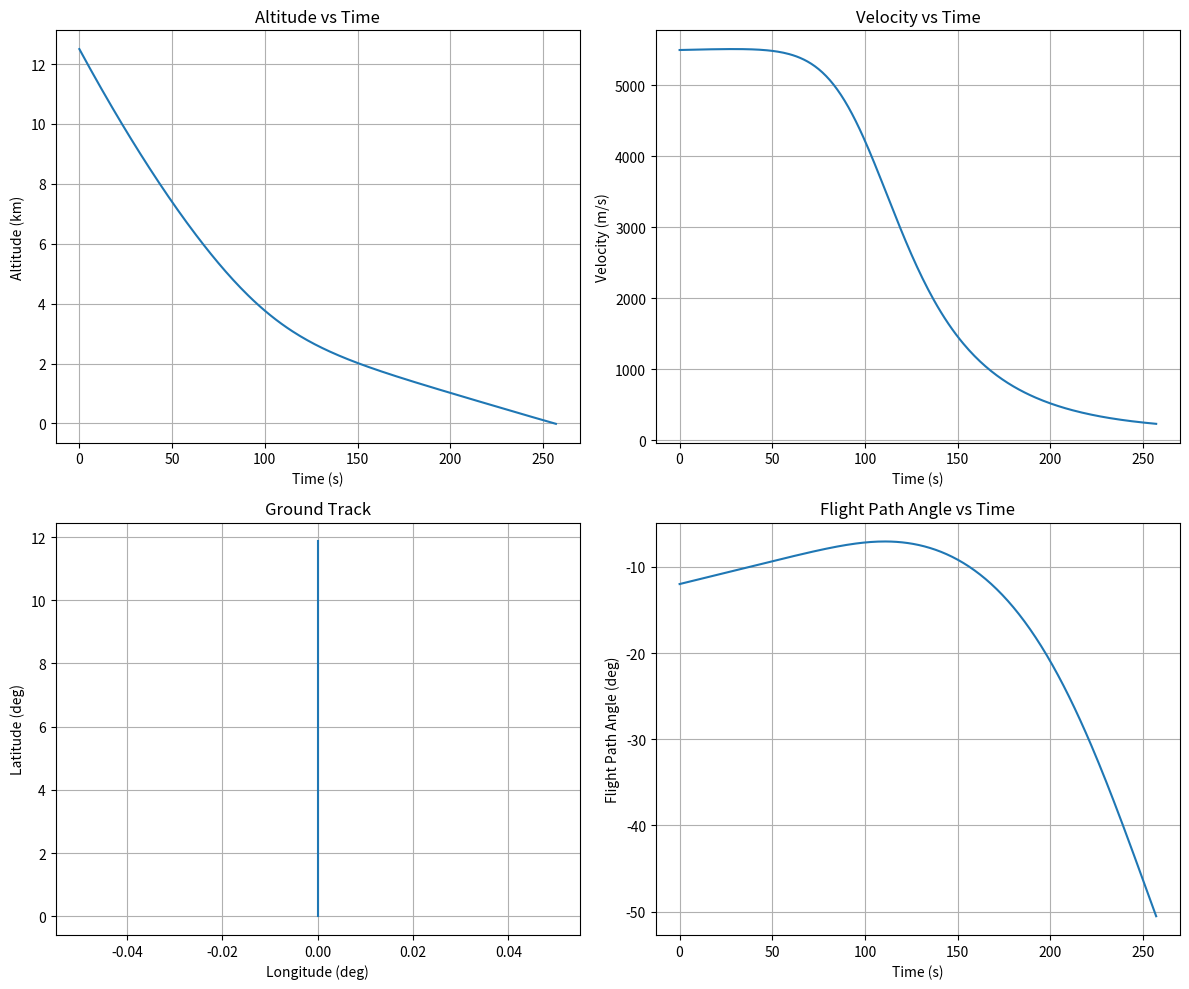

Write the Python code that produced this figure. (Note: this script raises an exception after producing the figure.)
import numpy as np
import matplotlib.pyplot as plt
from matplotlib.patches import Ellipse
import seaborn as sns
import pandas as pd
import time
from pathlib import Path


R_MARS = 3396.2e3
G = 6.674e-11      
M_MARS = 6.4171e23 
g0 = G * M_MARS / (R_MARS**2) 

ideal_params = {
        'entry_gamma_deg': -12.0,
        'beta': 100.0,
        'wind_east': 0.0,
        'wind_north': 0.0,
        'landing_lon': 0.0000,
        'landing_lat': 0,
        'landing_vel': 0
    }

# Mars atmospheric model (simplified exponential)
def mars_atmosphere(altitude):
    rho0 = 0.020    
    H = 11.1e3      # Scale height [m]
    alt_clipped = np.maximum(altitude, 0)
    rho = rho0 * np.exp(-alt_clipped / H)
    return rho

def mars_edl_dynamics(state, t, beta, wind_east, wind_north):
    r, theta, phi, v, gamma, psi = state
    altitude = r - R_MARS
    rho = mars_atmosphere(altitude)
    g = G * M_MARS / (r**2)
    v_wind_theta = wind_east / (r * np.cos(phi))  
    v_wind_phi = wind_north / r                  
    v_rel = v 
    drag_acc = 0.5 * rho * v_rel**2 / beta
    dr_dt = v * np.sin(gamma) 
    dtheta_dt = v * np.cos(gamma) * np.sin(psi) / (r * np.cos(phi)) + v_wind_theta
    dphi_dt = v * np.cos(gamma) * np.cos(psi) / r + v_wind_phi
    dv_dt = -drag_acc - g * np.sin(gamma)
    dgamma_dt = (v / r - g / v) * np.cos(gamma)
    dpsi_dt = -v * np.cos(gamma) * np.sin(psi) * np.tan(phi) / r

    return np.array([dr_dt, dtheta_dt, dphi_dt, dv_dt, dgamma_dt, dpsi_dt])

def rk4_step(func, state, t, dt, *args):

    k1 = dt * func(state, t, *args)
    k2 = dt * func(state + 0.5 * k1, t + 0.5 * dt, *args)
    k3 = dt * func(state + 0.5 * k2, t + 0.5 * dt, *args)
    k4 = dt * func(state + k3, t + dt, *args)

    return state + (k1 + 2*k2 + 2*k3 + k4) / 6

def simulate_edl(entry_altitude, entry_velocity, entry_gamma, entry_lat, entry_lon, beta, wind_east, wind_north, dt=1.0, max_steps=10000):

    r0 = R_MARS + entry_altitude
    theta0 = entry_lon
    phi0 = entry_lat
    v0 = entry_velocity
    gamma0 = entry_gamma
    psi0 = 0.0 

    state = np.array([r0, theta0, phi0, v0, gamma0, psi0])

    time_points = [0.0]
    altitude = [entry_altitude]
    longitude = [np.degrees(theta0)]
    latitude = [np.degrees(phi0)]
    velocity = [v0]
    gamma = [np.degrees(gamma0)]
    psi = [np.degrees(psi0)]

    t = 0.0
    for _ in range(max_steps):
        state = rk4_step(mars_edl_dynamics, state, t, dt, beta, wind_east, wind_north)
        t += dt
        r, theta, phi, v, gamma_rad, psi_rad = state
        time_points.append(t)
        altitude.append(r - R_MARS)
        longitude.append(np.degrees(theta))
        latitude.append(np.degrees(phi))
        velocity.append(v)
        gamma.append(np.degrees(gamma_rad))
        psi.append(np.degrees(psi_rad))
        if r <= R_MARS:
            break
    trajectory = {
        'time': np.array(time_points),
        'altitude': np.array(altitude),
        'longitude': np.array(longitude),
        'latitude': np.array(latitude),
        'velocity': np.array(velocity),
        'gamma': np.array(gamma),
        'psi': np.array(psi)
    }

    return trajectory

      

def plot_trajectory(trajectory, filename = "Nominal Trajectory"):
    fig, axs = plt.subplots(2, 2, figsize=(12, 10))

    # Altitude vs time
    axs[0, 0].plot(trajectory['time'], trajectory['altitude'] / 10000)
    axs[0, 0].set_xlabel('Time (s)')
    axs[0, 0].set_ylabel('Altitude (km)')
    axs[0, 0].set_title('Altitude vs Time')
    axs[0, 0].grid(True)

    # Velocity vs time
    axs[0, 1].plot(trajectory['time'], trajectory['velocity'])
    axs[0, 1].set_xlabel('Time (s)')
    axs[0, 1].set_ylabel('Velocity (m/s)')
    axs[0, 1].set_title('Velocity vs Time')
    axs[0, 1].grid(True)

    # Latitude vs longitude
    axs[1, 0].plot(trajectory['longitude'], trajectory['latitude'])
    axs[1, 0].set_xlabel('Longitude (deg)')
    axs[1, 0].set_ylabel('Latitude (deg)')
    axs[1, 0].set_title('Ground Track')
    axs[1, 0].grid(True)

    # Flight path angle vs time
    axs[1, 1].plot(trajectory['time'], trajectory['gamma'])
    axs[1, 1].set_xlabel('Time (s)')
    axs[1, 1].set_ylabel('Flight Path Angle (deg)')
    axs[1, 1].set_title('Flight Path Angle vs Time')
    axs[1, 1].grid(True)

    plt.tight_layout()
    #plt.show()

    if filename:
        plt.savefig(filename, dpi=300, bbox_inches='tight')
        print(f"Figure saved to {filename}")

def simulate_nominal_trajectory():

    # Nominal entry conditions
    entry_altitude = 125000.0  
    entry_velocity = 5500.0    
    entry_gamma_deg = -12.0    
    entry_lat_deg = 0.0        
    entry_lon_deg = 0.0        
    beta = 100.0               
    wind_east = 0.0            
    wind_north = 0.0         

    trajectory = simulate_edl(
        entry_altitude,
        entry_velocity,
        np.radians(entry_gamma_deg),
        np.radians(entry_lat_deg),
        np.radians(entry_lon_deg),
        beta,
        wind_east,
        wind_north
    )

    plot_trajectory(trajectory)

def run_monte_carlo(n_samples):
    
    entry_altitude = 125000.0  
    entry_velocity = 5500.0   
    entry_gamma_deg = -12.0    
    entry_lat_deg = 0.0        
    entry_lon_deg = 0.0        
    beta_nominal = 100.0       
    gamma_std = 0.5           
    beta_rel_std = 0.05      
    wind_std = 15.0     

    
    entry_gamma_samples = np.random.normal(entry_gamma_deg, gamma_std, n_samples)
    beta_samples = np.random.normal(beta_nominal, beta_nominal * beta_rel_std, n_samples)        
    wind_east_samples = np.random.normal(0.0,wind_std, n_samples)
    wind_north_samples = np.random.normal(0.0, wind_std, n_samples)
    
    landing_lon = np.zeros(n_samples)
    landing_lat = np.zeros(n_samples)
    landing_vel = np.zeros(n_samples)
    flight_time = np.zeros(n_samples)

    print(f"Running {n_samples} Monte Carlo simulations...")
    start_time = time.time()

    for i in range(n_samples):
        if (i+1) % 100 == 0:
            elapsed = time.time() - start_time
            print(f"Completed {i+1}/{n_samples} simulations ({elapsed:.1f} seconds elapsed)")

        entry_gamma = np.radians(entry_gamma_samples[i])
        beta = beta_samples[i]
        wind_east = wind_east_samples[i]
        wind_north = wind_north_samples[i]

        traj = simulate_edl(
            entry_altitude,
            entry_velocity,
            entry_gamma,
            np.radians(entry_lat_deg),
            np.radians(entry_lon_deg),
            beta,
            wind_east,
            wind_north
        )

        landing_lon[i] = traj['longitude'][-1]
        landing_lat[i] = traj['latitude'][-1]
        landing_vel[i] = traj['velocity'][-1]
        flight_time[i] = traj['time'][-1]

    results = pd.DataFrame({
        'entry_gamma_deg': entry_gamma_samples,
        'beta': beta_samples,
        'wind_east': wind_east_samples,
        'wind_north': wind_north_samples,
        'landing_lon': landing_lon,
        'landing_lat': landing_lat,
        'landing_vel': landing_vel,
        'flight_time': flight_time
    })

    print(f"Monte Carlo simulation completed in {time.time() - start_time:.1f} seconds.")

    return results

def analyze_footprint(results):

    mean_lon = np.mean(results['landing_lon'])
    mean_lat = np.mean(results['landing_lat'])
    std_lon = np.std(results['landing_lon'])
    std_lat = np.std(results['landing_lat'])

    radius_lon = 3 * std_lon
    radius_lat = 3 * std_lat

    km_per_deg_lat = 59.0  
    km_per_deg_lon = 59.0 * np.cos(np.radians(mean_lat))  
    radius_lon_km = radius_lon * km_per_deg_lon
    radius_lat_km = radius_lat * km_per_deg_lat
    footprint_area = np.pi * radius_lon_km * radius_lat_km

    corr_matrix = results[['entry_gamma_deg', 'beta', 'wind_east', 'wind_north',
                          'landing_lon', 'landing_lat']].corr()

    results['dist_from_mean_km'] = np.sqrt(
        ((results['landing_lon'] - mean_lon) * km_per_deg_lon)**2 +
        ((results['landing_lat'] - mean_lat) * km_per_deg_lat)**2
    )
    analysis_results = {
        'mean_lon': mean_lon,
        'mean_lat': mean_lat,
        'std_lon': std_lon,
        'std_lat': std_lat,
        'radius_lon_km': radius_lon_km,
        'radius_lat_km': radius_lat_km,
        'footprint_area': footprint_area,
        'corr_matrix': corr_matrix,
        'results': results
    }

    return analysis_results

def plot_footprint(analysis_results, ideal_params, filename1 = "Mars EDL Landing Footprint.png", filename2="Mars EDL Landing Footprint - Distance from Mean.png"):

    results = analysis_results['results']
    mean_lon = analysis_results['mean_lon']
    mean_lat = analysis_results['mean_lat']
    radius_lon_km = analysis_results['radius_lon_km']
    radius_lat_km = analysis_results['radius_lat_km']
    ideal_lon = ideal_params['landing_lon']
    ideal_lat = ideal_params['landing_lat']
    km_per_deg_lat = 59.0
    km_per_deg_lon = 59.0 * np.cos(np.radians(mean_lat))
    radius_lon_deg = radius_lon_km / km_per_deg_lon
    radius_lat_deg = radius_lat_km / km_per_deg_lat
    results['dist_from_ideal_km'] = np.sqrt(
        ((results['landing_lon'] - ideal_lon) * km_per_deg_lon)**2 +
        ((results['landing_lat'] - ideal_lat) * km_per_deg_lat)**2
    )
    plt.figure(figsize=(12, 10))
    sc = plt.scatter(results['landing_lon'], results['landing_lat'],
                   c=results['entry_gamma_deg'], cmap='viridis',
                   alpha=0.6, edgecolors='none', s=30)
    plt.scatter([mean_lon], [mean_lat], color='red', s=100,
              marker='x', label='Mean Landing Site')
    plt.scatter([ideal_lon], [ideal_lat], color='green', s=150,
              marker='*', label='Ideal Landing Site')
    ellipse = Ellipse(xy=(mean_lon, mean_lat), width=2*radius_lon_deg, height=2*radius_lat_deg,
                    edgecolor='red', fc='none', lw=2, label='3σ Ellipse')
    plt.gca().add_patch(ellipse)
    cbar = plt.colorbar(sc)
    cbar.set_label('Entry Flight Path Angle (deg)')
    plt.xlabel('Longitude (deg)')
    plt.ylabel('Latitude (deg)')
    plt.title('Mars EDL Landing Footprint - Relative to Ideal Landing')
    plt.grid(True)
    plt.legend()
    info_text = (
        f"Mean Landing Site: ({mean_lon:.4f}°, {mean_lat:.4f}°)\n"
        f"Ideal Landing Site: ({ideal_lon:.4f}°, {ideal_lat:.4f}°)\n"
        f"3σ Ellipse Semi-axes: {radius_lon_km:.2f} km × {radius_lat_km:.2f} km\n"
        f"Footprint Area (3σ): {analysis_results['footprint_area']:.2f} km²\n"
        f"Mean Distance from Ideal: {np.mean(results['dist_from_ideal_km']):.2f} km"
    )
    plt.annotate(info_text, xy=(0.05, 0.05), xycoords='axes fraction',
               bbox=dict(boxstyle="round,pad=0.5", fc="white", alpha=0.8))
    
    plt.tight_layout()
    
    script_dir = Path(__file__).resolve().parent
    save_path = script_dir / filename1
    plt.savefig(save_path)
    plt.close()
    print(f"Relative footprint plot saved to: {save_path}")

    plt.figure(figsize=(12, 10))
    sc = plt.scatter(results['landing_lon'], results['landing_lat'],
                   c=results['dist_from_ideal_km'], cmap='plasma',
                   alpha=0.6, edgecolors='none', s=30)
    plt.scatter([mean_lon], [mean_lat], color='red', s=100,
              marker='x', label='Mean Landing Site')
    plt.scatter([ideal_lon], [ideal_lat], color='green', s=150,
              marker='*', label='Ideal Landing Site')
    ellipse2 = Ellipse(xy=(mean_lon, mean_lat), width=2*radius_lon_deg, height=2*radius_lat_deg,
                     edgecolor='red', fc='none', lw=2, label='3σ Ellipse')
    plt.gca().add_patch(ellipse2)
    cbar = plt.colorbar(sc)
    cbar.set_label('Distance from Ideal Landing Site (km)')
    plt.xlabel('Longitude (deg)')
    plt.ylabel('Latitude (deg)')
    plt.title('Mars EDL Landing Footprint - Distance from Ideal Landing Site')
    plt.grid(True)
    plt.legend()
    plt.tight_layout()
    save_path = script_dir / filename2
    plt.savefig(save_path)
    plt.close()
    print(f"Distance MC2 saved to: {save_path}")


def plot_correlation_heatmap(analysis_results, filename='correlation_heatmap.png' ):
    corr_matrix = analysis_results['corr_matrix']

    plt.figure(figsize=(10, 8))
    im = plt.imshow(corr_matrix, cmap='coolwarm', vmin=-1, vmax=1)
    cbar = plt.colorbar(im)
    cbar.set_label('Correlation Coefficient')
    plt.xticks(np.arange(len(corr_matrix.columns)), corr_matrix.columns, rotation=45, ha='right')
    plt.yticks(np.arange(len(corr_matrix.index)), corr_matrix.index)
    for i in range(len(corr_matrix.index)):
        for j in range(len(corr_matrix.columns)):
            text = plt.text(j, i, f'{corr_matrix.iloc[i, j]:.2f}',
                           ha='center', va='center', color='black' if abs(corr_matrix.iloc[i, j]) < 0.5 else 'white')

    plt.title('Correlation Matrix')
    plt.tight_layout()
    script_dir = Path(__file__).resolve().parent
    save_path = script_dir / filename
    plt.savefig(save_path)
    plt.close()
    print(f"Heatmap saved to: {save_path}")

def plot_mc_distributions(results, show_correlations=False, figsize=(14, 10),filename="MC Distributions"):

    sns.set_style('whitegrid')
    fig = plt.figure(figsize=figsize)
    if show_correlations:
        grid = plt.GridSpec(4, 3, figure=fig)
    else:
        grid = plt.GridSpec(4, 2, figure=fig)
    ax1 = fig.add_subplot(grid[0, 0])
    sns.histplot(results['entry_gamma_deg'], kde=True, color='royalblue', ax=ax1)
    ax1.set_title('Entry Flight Path Angle Distribution')
    ax1.set_xlabel('Entry Angle (deg)')
    
    ax2 = fig.add_subplot(grid[0, 1])
    sns.histplot(results['beta'], kde=True, color='forestgreen', ax=ax2)
    ax2.set_title('Ballistic Coefficient Distribution')
    ax2.set_xlabel('Beta (kg/m²)')
    
    ax3 = fig.add_subplot(grid[1, 0])
    sns.histplot(results['wind_east'], kde=True, color='darkorange', ax=ax3)
    ax3.set_title('East Wind Distribution')
    ax3.set_xlabel('Wind Speed (m/s)')
    
    ax4 = fig.add_subplot(grid[1, 1])
    sns.histplot(results['wind_north'], kde=True, color='purple', ax=ax4)
    ax4.set_title('North Wind Distribution')
    ax4.set_xlabel('Wind Speed (m/s)')

    ax5 = fig.add_subplot(grid[2, 0])
    sns.histplot(results['landing_lon'] * 180/np.pi, kde=True, color='crimson', ax=ax5)
    ax5.set_title('Landing Longitude Distribution')
    ax5.set_xlabel('Longitude (deg)')
    
    ax6 = fig.add_subplot(grid[2, 1])
    sns.histplot(results['landing_lat'] * 180/np.pi, kde=True, color='teal', ax=ax6)
    ax6.set_title('Landing Latitude Distribution')
    ax6.set_xlabel('Latitude (deg)')
    
    ax7 = fig.add_subplot(grid[3, 0])
    sns.histplot(results['landing_vel'], kde=True, color='darkred', ax=ax7)
    ax7.set_title('Landing Velocity Distribution')
    ax7.set_xlabel('Velocity (m/s)')
    
    ax8 = fig.add_subplot(grid[3, 1])
    sns.histplot(results['flight_time'], kde=True, color='navy', ax=ax8)
    ax8.set_title('Flight Time Distribution')
    ax8.set_xlabel('Time (s)')

    plt.tight_layout()

    if filename:
        plt.savefig(filename, dpi=300, bbox_inches='tight')
        print(f"Figure saved to {filename}")

def print_analysis_summary(analysis_results):
    print("\n======= Mars EDL Monte Carlo Analysis Summary =======")
    print(f"Mean Landing Site: ({analysis_results['mean_lon']:.4f}°, {analysis_results['mean_lat']:.4f}°)")
    print(f"Standard Deviation: {analysis_results['std_lon']:.4f}° longitude, {analysis_results['std_lat']:.4f}° latitude")
    print(f"3-sigma Ellipse Semi-axes: {analysis_results['radius_lon_km']:.2f} km × {analysis_results['radius_lat_km']:.2f} km")
    print(f"Footprint Area (3-sigma ellipse): {analysis_results['footprint_area']:.2f} km²")

if __name__ == "__main__":
    print("Mars Entry, Descent, and Landing Uncertainty Analysis")
    print("=====================================================")

    print("\nSimulating nominal trajectory...")
    nominal_traj = simulate_nominal_trajectory()
        
    # Get number of samples
    while True:
        try:
            n_samples = int(input("\nEnter number of Monte Carlo samples (10-1000): "))
            if 10 <= n_samples <= 1000:
                break
            else:
                print("Please enter a value between 10 and 1000.")
        except ValueError:
            print("Invalid input. Please enter a number.")

    print("\nRunning Monte Carlo simulation...")
    mc_results = run_monte_carlo(
        n_samples=n_samples
    )

    print("\nPlotting distributions of input and output variables from Monte Carlo simulations...")
    plot_mc_distributions(mc_results, filename="MC_Distributions.png")

    print("\nAnalyzing landing footprint...")
    analysis_results = analyze_footprint(mc_results)

    print("\nPlotting landing footprint relative to ideal landing location...")
    plot_footprint(analysis_results, ideal_params)

    print("\nPlotting correlation heatmap...")
    plot_correlation_heatmap(analysis_results)

    print_analysis_summary(analysis_results)

    mean_dist_from_ideal = np.mean(analysis_results['results']['dist_from_ideal_km'])
    std_dist_from_ideal = np.std(analysis_results['results']['dist_from_ideal_km'])
    
    print("\n===== Distance from Ideal Landing Site =====")
    print(f"Mean distance: {mean_dist_from_ideal:.2f} km")
    print(f"Standard deviation: {std_dist_from_ideal:.2f} km")
    print(f"3-sigma radius: {3*std_dist_from_ideal:.2f} km")

    print("\nAnalysis complete!")
